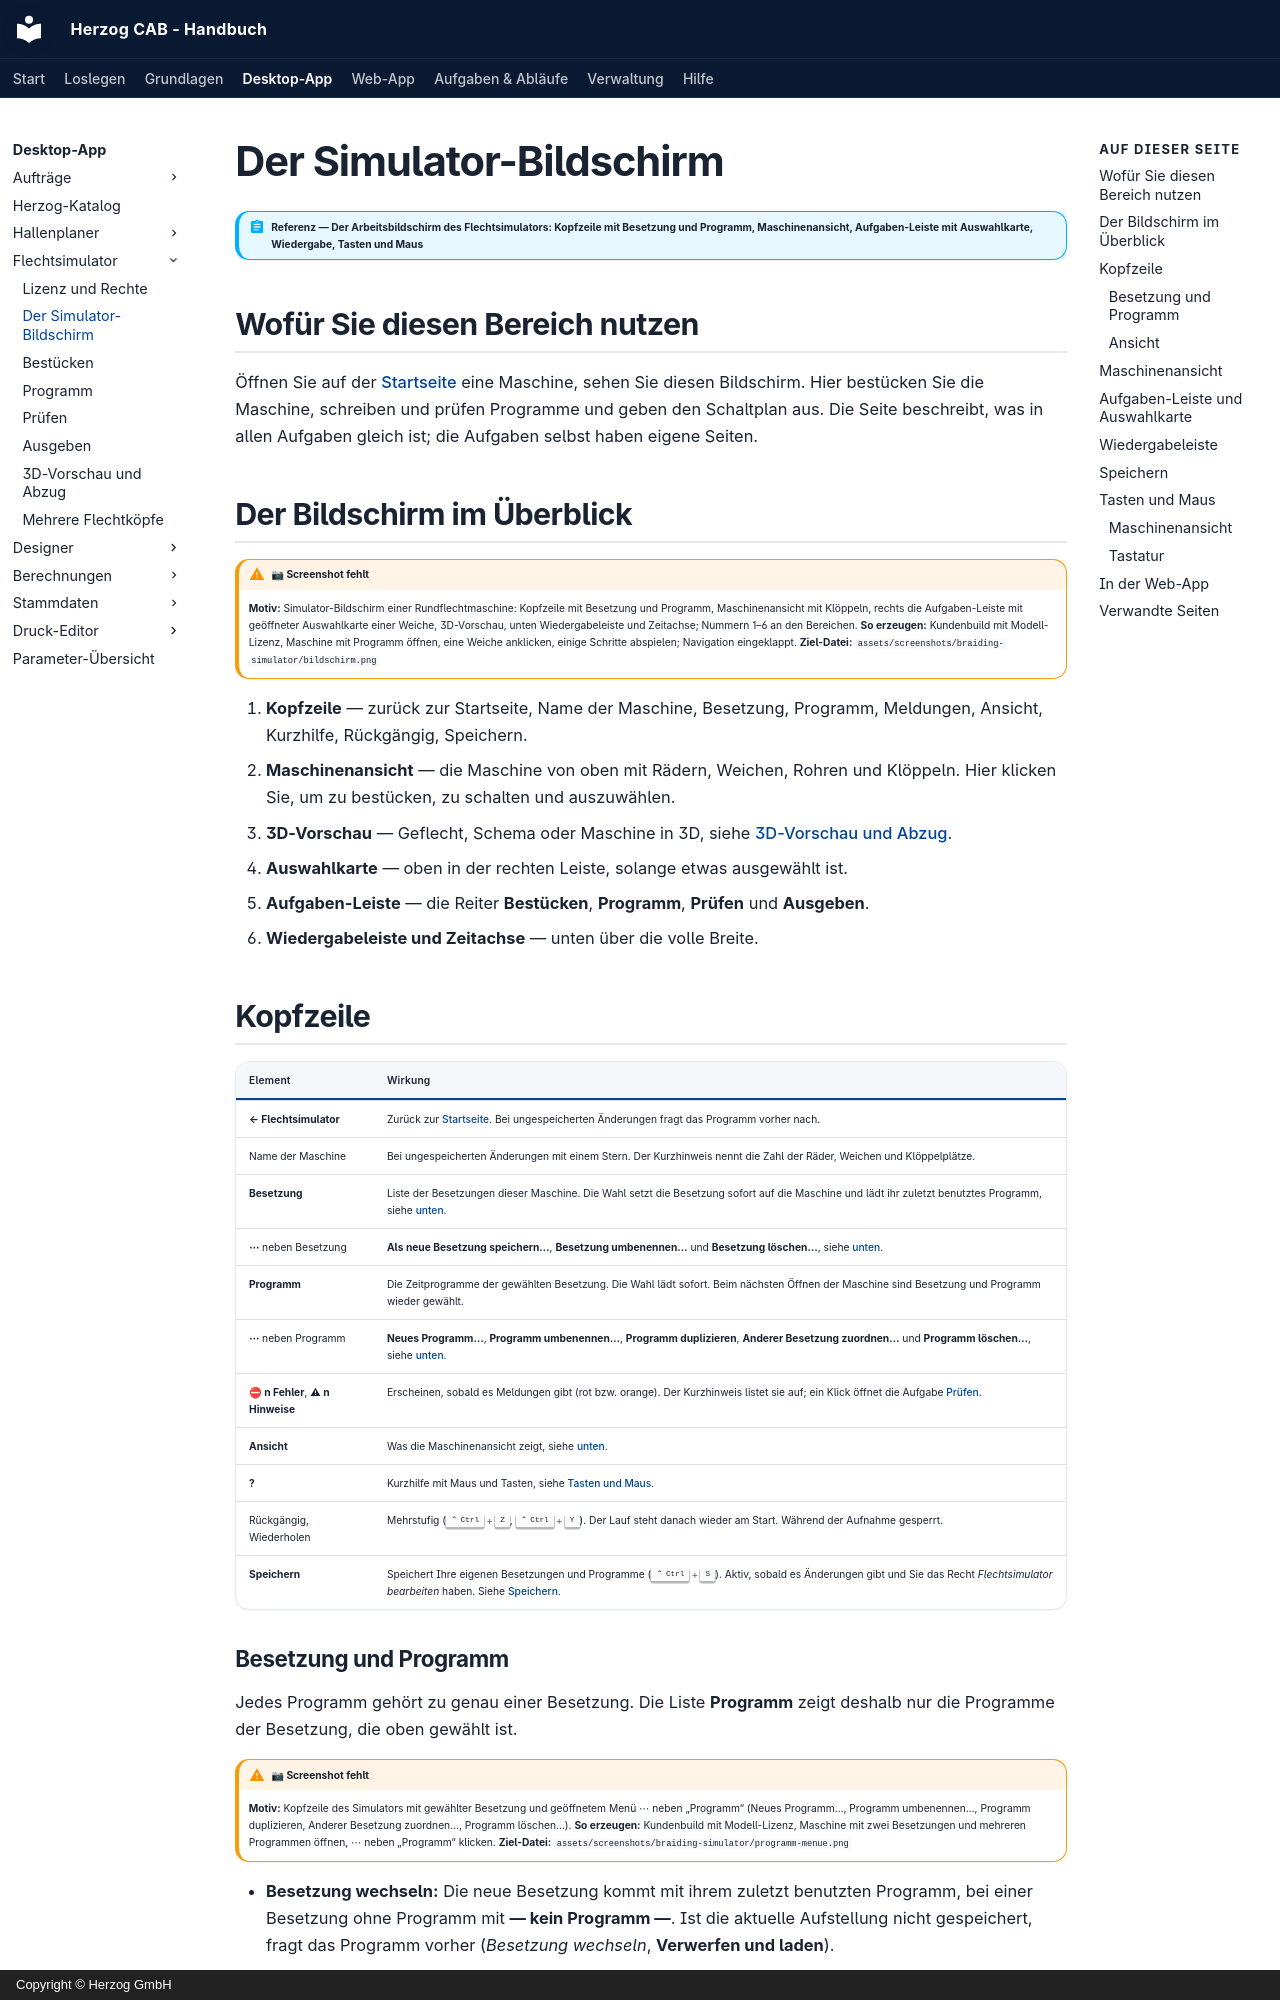

repository: Herzog-GmbH/HerzogCAB-Docs · page: braiding-simulator/editor/index.html · generator: mkdocs · copyright: Copyright © Herzog GmbH

# Der Simulator-Bildschirm

!!! abstract "Referenz — Der Arbeitsbildschirm des Flechtsimulators: Kopfzeile mit Besetzung und Programm, Maschinenansicht, Aufgaben-Leiste mit Auswahlkarte, Wiedergabe, Tasten und Maus"

## Wofür Sie diesen Bereich nutzen

Öffnen Sie auf der [Startseite](index.md#startseite) eine Maschine, sehen
Sie diesen Bildschirm. Hier bestücken Sie die Maschine, schreiben und
prüfen Programme und geben den Schaltplan aus. Die Seite beschreibt, was
in allen Aufgaben gleich ist; die Aufgaben selbst haben eigene Seiten.

## Der Bildschirm im Überblick

!!! warning "📷 Screenshot fehlt"
    **Motiv:** Simulator-Bildschirm einer Rundflechtmaschine: Kopfzeile mit Besetzung und Programm, Maschinenansicht mit Klöppeln, rechts die Aufgaben-Leiste mit geöffneter Auswahlkarte einer Weiche, 3D-Vorschau, unten Wiedergabeleiste und Zeitachse; Nummern 1–6 an den Bereichen.
    **So erzeugen:** Kundenbuild mit Modell-Lizenz, Maschine mit Programm öffnen, eine Weiche anklicken, einige Schritte abspielen; Navigation eingeklappt.
    **Ziel-Datei:** `assets/screenshots/braiding-simulator/bildschirm.png`

1. **Kopfzeile** — zurück zur Startseite, Name der Maschine, Besetzung,
   Programm, Meldungen, Ansicht, Kurzhilfe, Rückgängig, Speichern.
2. **Maschinenansicht** — die Maschine von oben mit Rädern, Weichen,
   Rohren und Klöppeln. Hier klicken Sie, um zu bestücken, zu schalten
   und auszuwählen.
3. **3D-Vorschau** — Geflecht, Schema oder Maschine in 3D, siehe
   [3D-Vorschau und Abzug](views.md).
4. **Auswahlkarte** — oben in der rechten Leiste, solange etwas ausgewählt
   ist.
5. **Aufgaben-Leiste** — die Reiter **Bestücken**, **Programm**,
   **Prüfen** und **Ausgeben**.
6. **Wiedergabeleiste und Zeitachse** — unten über die volle Breite.

## Kopfzeile

| Element | Wirkung |
|---|---|
| **← Flechtsimulator** | Zurück zur [Startseite](index.md#startseite). Bei ungespeicherten Änderungen fragt das Programm vorher nach. |
| Name der Maschine | Bei ungespeicherten Änderungen mit einem Stern. Der Kurzhinweis nennt die Zahl der Räder, Weichen und Klöppelplätze. |
| **Besetzung** | Liste der Besetzungen dieser Maschine. Die Wahl setzt die Besetzung sofort auf die Maschine und lädt ihr zuletzt benutztes Programm, siehe [unten](#besetzung-und-programm). |
| **⋯** neben Besetzung | **Als neue Besetzung speichern…**, **Besetzung umbenennen…** und **Besetzung löschen…**, siehe [unten](#besetzung-und-programm). |
| **Programm** | Die Zeitprogramme der gewählten Besetzung. Die Wahl lädt sofort. Beim nächsten Öffnen der Maschine sind Besetzung und Programm wieder gewählt. |
| **⋯** neben Programm | **Neues Programm…**, **Programm umbenennen…**, **Programm duplizieren**, **Anderer Besetzung zuordnen…** und **Programm löschen…**, siehe [unten](#besetzung-und-programm). |
| **⛔ n Fehler**, **⚠ n Hinweise** | Erscheinen, sobald es Meldungen gibt (rot bzw. orange). Der Kurzhinweis listet sie auf; ein Klick öffnet die Aufgabe [Prüfen](check.md). |
| **Ansicht** | Was die Maschinenansicht zeigt, siehe [unten](#ansicht). |
| **?** | Kurzhilfe mit Maus und Tasten, siehe [Tasten und Maus](#tasten-und-maus). |
| Rückgängig, Wiederholen | Mehrstufig (++ctrl+z++, ++ctrl+y++). Der Lauf steht danach wieder am Start. Während der Aufnahme gesperrt. |
| **Speichern** | Speichert Ihre eigenen Besetzungen und Programme (++ctrl+s++). Aktiv, sobald es Änderungen gibt und Sie das Recht *Flechtsimulator bearbeiten* haben. Siehe [Speichern](#speichern). |
